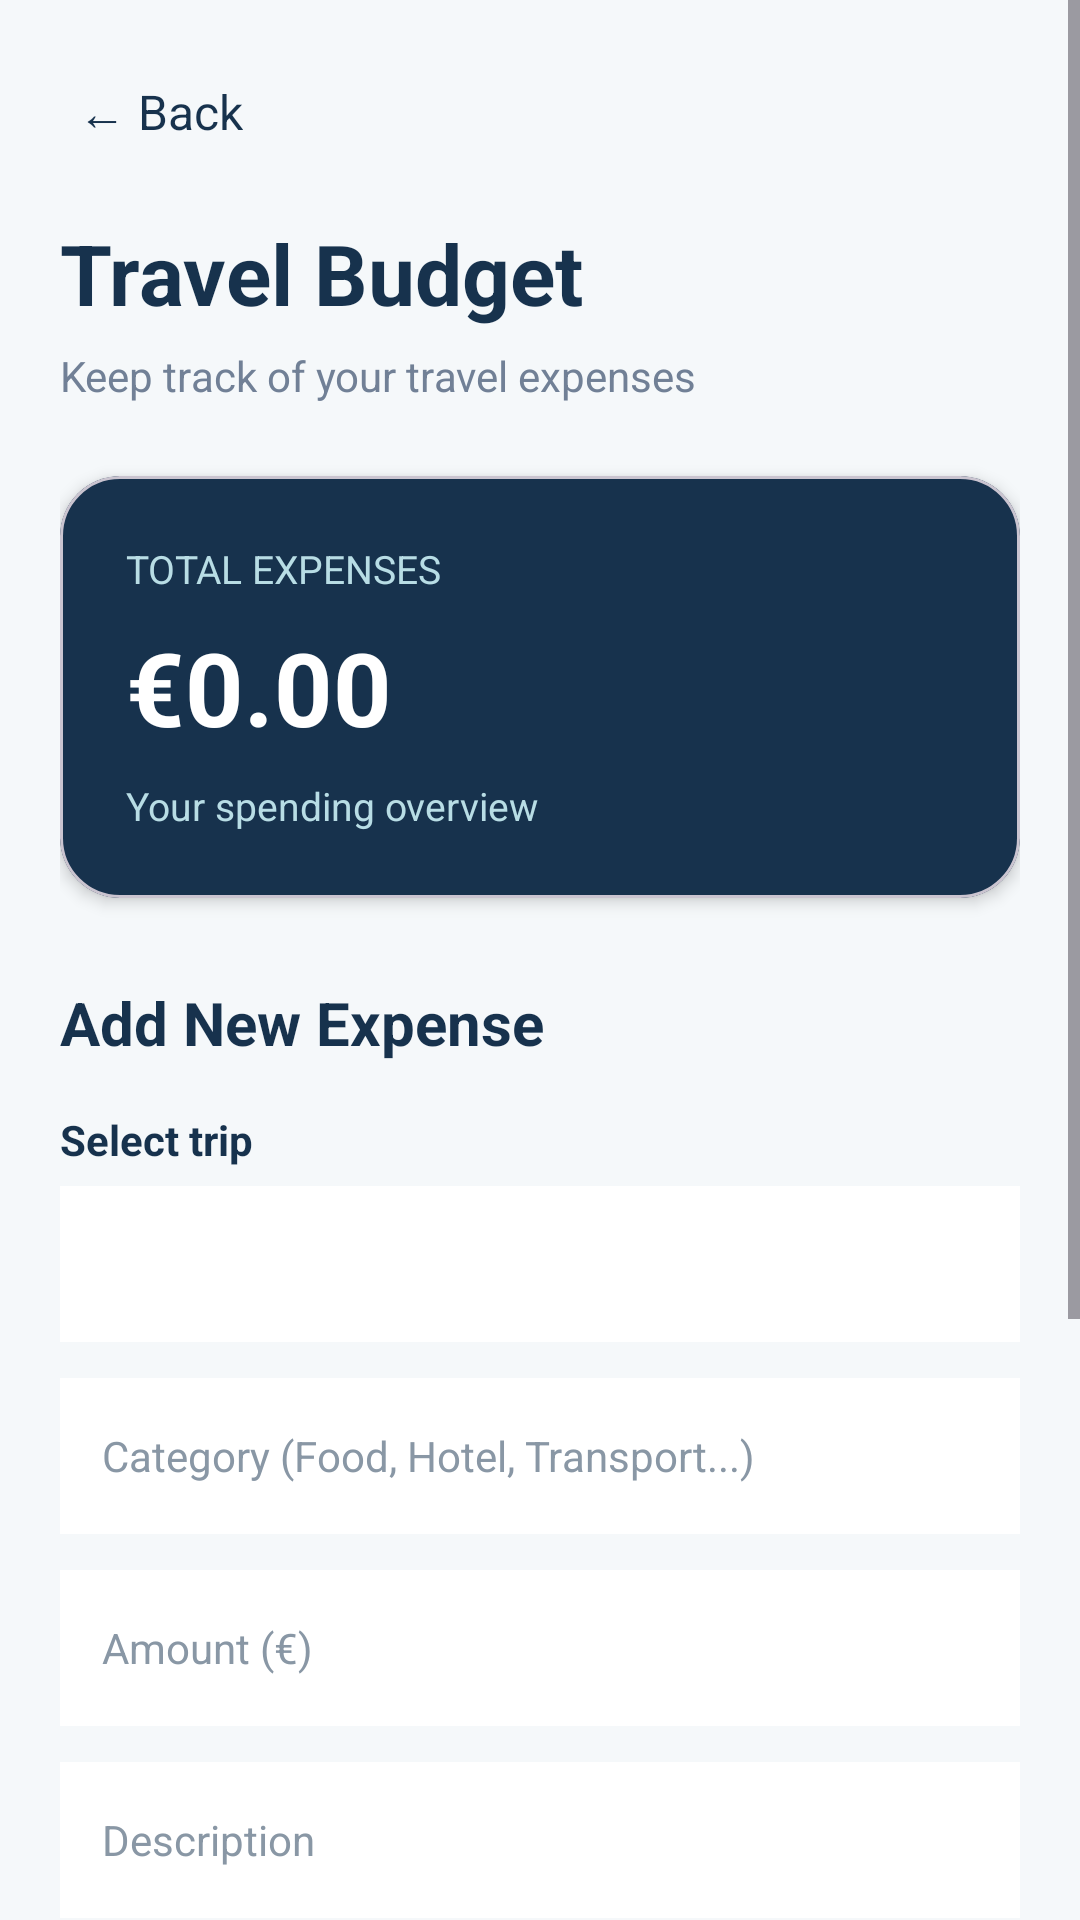

Here is an Android app screen rendered from its layout file. Give the layout XML and the strings, colors and styles it references.
<!-- AndroidManifest.xml: application theme Theme.BHtravel -->
<!-- res/layout/activity_budget.xml -->
<ScrollView xmlns:android="http://schemas.android.com/apk/res/android"
    xmlns:app="http://schemas.android.com/apk/res-auto"
    android:id="@+id/main"
    android:layout_width="match_parent"
    android:layout_height="match_parent"
    android:background="#F5F8FA"
    android:fillViewport="true">

    <LinearLayout
        android:layout_width="match_parent"
        android:layout_height="wrap_content"
        android:orientation="vertical"
        android:padding="20dp">

        <TextView
            android:id="@+id/btnBack"
            android:layout_width="wrap_content"
            android:layout_height="wrap_content"
            android:text="← Back"
            android:textColor="#17324D"
            android:textSize="16sp"
            android:padding="6dp" />

        <TextView
            android:layout_width="match_parent"
            android:layout_height="wrap_content"
            android:layout_marginTop="18dp"
            android:text="Travel Budget"
            android:textColor="#17324D"
            android:textSize="28sp"
            android:textStyle="bold" />

        <TextView
            android:layout_width="match_parent"
            android:layout_height="wrap_content"
            android:layout_marginTop="6dp"
            android:text="Keep track of your travel expenses"
            android:textColor="#718096"
            android:textSize="14sp" />

        <com.google.android.material.card.MaterialCardView
            android:layout_width="match_parent"
            android:layout_height="wrap_content"
            android:layout_marginTop="24dp"
            app:cardBackgroundColor="#17324D"
            app:cardCornerRadius="20dp"
            app:cardElevation="3dp">

            <LinearLayout
                android:layout_width="match_parent"
                android:layout_height="wrap_content"
                android:orientation="vertical"
                android:padding="22dp">

                <TextView
                    android:layout_width="wrap_content"
                    android:layout_height="wrap_content"
                    android:text="TOTAL EXPENSES"
                    android:textColor="#B8DDE5"
                    android:textSize="13sp" />

                <TextView
                    android:id="@+id/tvTotalExpenses"
                    android:layout_width="wrap_content"
                    android:layout_height="wrap_content"
                    android:layout_marginTop="8dp"
                    android:text="€0.00"
                    android:textColor="#FFFFFF"
                    android:textSize="34sp"
                    android:textStyle="bold" />

                <TextView
                    android:layout_width="wrap_content"
                    android:layout_height="wrap_content"
                    android:layout_marginTop="8dp"
                    android:text="Your spending overview"
                    android:textColor="#B8DDE5"
                    android:textSize="13sp" />

            </LinearLayout>
        </com.google.android.material.card.MaterialCardView>

        <TextView
            android:layout_width="match_parent"
            android:layout_height="wrap_content"
            android:layout_marginTop="28dp"
            android:text="Add New Expense"
            android:textColor="#17324D"
            android:textSize="20sp"
            android:textStyle="bold" />

        <TextView
            android:layout_width="match_parent"
            android:layout_height="wrap_content"
            android:layout_marginTop="16dp"
            android:text="Select trip"
            android:textColor="#17324D"
            android:textStyle="bold"
            android:textSize="14sp" />

        <Spinner
            android:id="@+id/spinnerTrips"
            android:layout_width="match_parent"
            android:layout_height="52dp"
            android:layout_marginTop="6dp"
            android:background="#FFFFFF"
            android:padding="10dp" />

        <EditText
            android:id="@+id/etCategory"
            android:layout_width="match_parent"
            android:layout_height="52dp"
            android:layout_marginTop="12dp"
            android:background="#FFFFFF"
            android:hint="Category (Food, Hotel, Transport...)"
            android:inputType="textCapSentences"
            android:padding="14dp"
            android:textColor="#17324D"
            android:textColorHint="#8997A5"
            android:textSize="14sp" />

        <EditText
            android:id="@+id/etAmount"
            android:layout_width="match_parent"
            android:layout_height="52dp"
            android:layout_marginTop="12dp"
            android:background="#FFFFFF"
            android:hint="Amount (€)"
            android:inputType="numberDecimal"
            android:padding="14dp"
            android:textColor="#17324D"
            android:textColorHint="#8997A5"
            android:textSize="14sp" />

        <EditText
            android:id="@+id/etExpenseDescription"
            android:layout_width="match_parent"
            android:layout_height="52dp"
            android:layout_marginTop="12dp"
            android:background="#FFFFFF"
            android:hint="Description"
            android:inputType="textCapSentences"
            android:padding="14dp"
            android:textColor="#17324D"
            android:textColorHint="#8997A5"
            android:textSize="14sp" />

        <EditText
            android:id="@+id/etExpenseDate"
            android:layout_width="match_parent"
            android:layout_height="52dp"
            android:layout_marginTop="12dp"
            android:background="#FFFFFF"
            android:clickable="true"
            android:focusable="false"
            android:hint="Expense date"
            android:padding="14dp"
            android:textColor="#17324D"
            android:textColorHint="#8997A5"
            android:textSize="14sp" />

        <com.google.android.material.button.MaterialButton
            android:id="@+id/btnAddExpense"
            android:layout_width="match_parent"
            android:layout_height="54dp"
            android:layout_marginTop="18dp"
            android:text="＋  Add Expense"
            android:textAllCaps="false"
            android:textSize="15sp"
            app:backgroundTint="#20A6A6"
            app:cornerRadius="14dp" />

        <TextView
            android:layout_width="match_parent"
            android:layout_height="wrap_content"
            android:layout_marginTop="30dp"
            android:text="Recent Expenses"
            android:textColor="#17324D"
            android:textSize="20sp"
            android:textStyle="bold" />

        <LinearLayout
            android:id="@+id/expensesContainer"
            android:layout_width="match_parent"
            android:layout_height="wrap_content"
            android:layout_marginTop="12dp"
            android:orientation="vertical" />

        <TextView
            android:id="@+id/tvEmptyExpenses"
            android:layout_width="match_parent"
            android:layout_height="wrap_content"
            android:gravity="center"
            android:padding="24dp"
            android:text="No expenses yet. Add your first expense!"
            android:textColor="#8997A5"
            android:textSize="14sp"
            android:visibility="visible" />

    </LinearLayout>

</ScrollView>
<!-- resources referenced by this layout -->
<resources>
  <style name="Theme.BHtravel" parent="Base.Theme.BHtravel" />
  <style name="Base.Theme.BHtravel" parent="Theme.Material3.DayNight.NoActionBar">
          
          
      </style>
</resources>
